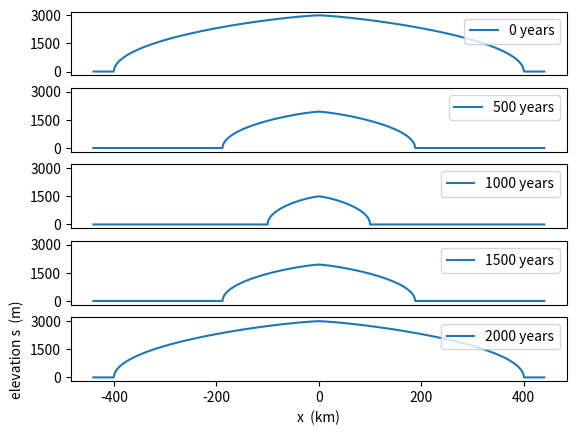
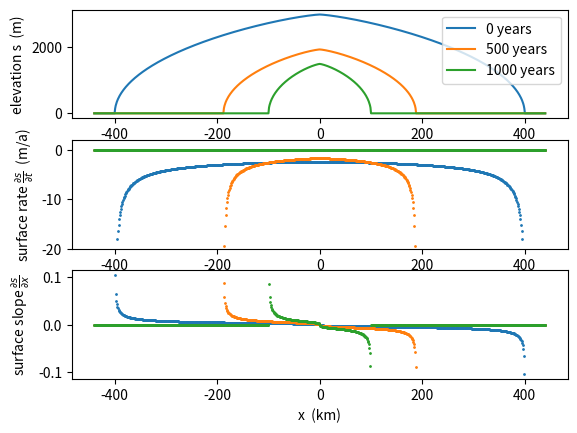
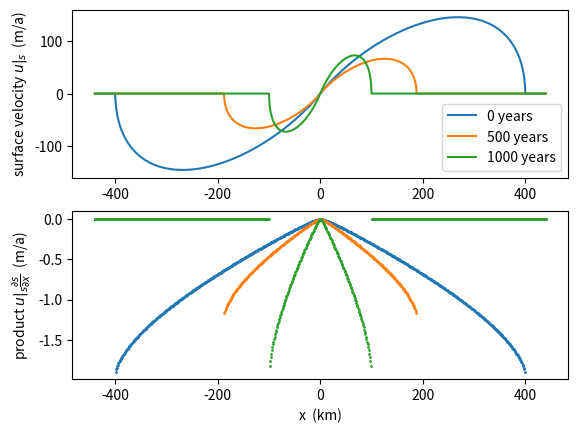

These charts were generated, in order, by the following Python code: (Note: this script raises an exception after producing the figures.)
#!/usr/bin/env python3
# (C) 2022 Ed Bueler

# Generates synthetic, time-dependent glacier geometry, horizontal surface
# motion, and lumped climatic mass balance.  For documentation of formulas
# see synglac.pdf.  For usage instructions see README.md.

import numpy as np

# t in seconds, x in meters, s(t,x) = H(t,x) in meters, u(t,x) in m/s
secpera = 31556926.0
n = 3.0  # Glen exponent
rho = 910.0  # ice density; kg m-3
g = 9.81  # Earth gravity; m s-2
A = 1.0e-16 / secpera  # EISMINT I value
T = 2000.0 * secpera  # 2000 a
Hc_0 = 3000.0  # 3000 m
L_0 = 400.0 * 1.0e3  # 400 km

# derived powers
q = 1.0 + 1.0 / n
r = n / (2.0 * n + 2.0)

# tolerance
icytol = 1.0  # 1.0 m in horizontal

# time-dependent center surface elevation (thickness), and its derivative
def Hc(t):
    return Hc_0 * (1.0 - 0.5 * np.sin(np.pi * t / T))


def dHcdt(t):
    return -0.5 * Hc_0 * np.cos(np.pi * t / T) * (np.pi / T)


# time-dependent glacier length, from center to margin, and its derivative
def L(t):
    return L_0 * (1.0 - 0.75 * np.sin(np.pi * t / T))


def dLdt(t):
    return -0.75 * L_0 * np.cos(np.pi * t / T) * (np.pi / T)


# following functions of (t,x) are vectorized over x but not t

# helper functions
def _geticyy(t, x):
    icy = np.abs(x) < L(t) - icytol
    return icy, (np.abs(x[icy]) / L(t))


def _psi(t, x):
    icy, y = _geticyy(t, x)
    psi = np.zeros(np.shape(x))
    psi[icy] = (n + 1.0) * y - 1.0 + n * (1.0 - y) ** q - n * y**q
    return psi


def _phi(t, x):
    icy, y = _geticyy(t, x)
    phi = np.zeros(np.shape(x))
    phi[icy] = (1.0 - y) ** (1.0 / n) + y ** (1.0 / n) - 1.0
    return phi


def _dpsidt(t, x):
    icy, y = _geticyy(t, x)
    dpsi = np.zeros(np.shape(x))
    dpsi[icy] = (n + 1.0) * (dLdt(t) / L(t)) * y * _phi(t, x)
    return dpsi


def _dpsidx(t, x):
    icy, y = _geticyy(t, x)
    z = np.sign(x[icy]) / L(t)
    dpsi = np.zeros(np.shape(x))
    dpsi[icy] = -(n + 1.0) * z * _phi(t, x)
    return dpsi


# surface elevation s(t,x) from formula (5.50) in van der Veen (2013)
def s(t, x):
    return Hc(t) * (n - 1.0) ** (-r) * _psi(t, x) ** r


# the time rate of change of the surface; dsdt = partial s / partial t
# WARNING: negative power of zero if formula is used where not icy
def dsdt(t, x):
    C = (n - 1.0) ** (-r)
    icy, _ = _geticyy(t, x)
    ds = np.zeros(np.shape(x))
    ds[icy] = C * (
        dHcdt(t) * _psi(t, x[icy]) ** r
        + r * Hc(t) * _psi(t, x[icy]) ** (r - 1.0) * _dpsidt(t, x[icy])
    )
    return ds


# surface slope; dsdx = partial s / partial x
# WARNING: negative power of zero if formula is used where not icy
def dsdx(t, x):
    C = (n - 1.0) ** (-r)
    icy, _ = _geticyy(t, x)
    ds = np.zeros(np.shape(x))
    psi = _psi(t, x[icy])
    assert (psi > 0.0).all(), f"psi supposed to be positive but\n  psi = {psi}"
    ds[icy] = r * Hc(t) * C * psi ** (r - 1.0) * _dpsidx(t, x[icy])
    return ds


# horizontal velocity at surface u(t,x) from SIA formula (see notes)
def us(t, x):
    gam = 2.0 * A * (rho * g) ** n / (n + 1.0)
    return -gam * s(t, x) ** (n + 1.0) * dsdx(t, x) ** n  # assumes n odd integer


# the vertical surface rate atilde(t,x) is the actual SMB a(t,x) lumped
# with the vertical velocity at the surface w|_s(t,x), extended by Inf
def atilde(t, x):
    icy, _ = _geticyy(t, x)
    aa = np.zeros(np.shape(x))
    aa[icy] = dsdt(t, x[icy]) + us(t, x[icy]) * dsdx(t, x[icy])
    # np.NaN would be better missing value but matplotlib mis-handles it
    # (e.g. pcolormesh())
    aa[np.logical_not(icy)] = np.Inf
    return aa


# abalance(t,x) below would *be* the SMB if s(t,x)
# were held at time t; see formula (5.51) in van der Veen (2013)
# [in fact s(t,x) changes in time; atilde(t,x) is the actual SMB,
# but lumped with w|_s]
def abalance(t, x):
    icy = np.abs(x) < L(t)
    Gam = 2.0 * A * (rho * g) ** n / (n + 2.0)
    C = Hc(t) ** (2.0 * n + 2.0) * Gam * (2.0 * L(t) * (1.0 - 1.0 / n)) ** (-n)
    y = np.abs(x[icy]) / L(t)
    phi = y ** (1.0 / n) + (1.0 - y) ** (1.0 / n) - 1.0
    ell = (1.0 - n) / n
    omega = y**ell - (1.0 - y) ** ell
    abal = -(C / L(t)) * np.ones(np.shape(x))
    abal[icy] = (C / L(t)) * phi ** (n - 1.0) * omega
    return abal


# if glacier.py is executed then it produces plots to illustrate
# all important fields
if __name__ == "__main__":
    import matplotlib.pyplot as plt

    print(
        "plotting glacier at t=0, %.0f, %.0f years ..."
        % (0.25 * T / secpera, 0.5 * T / secpera)
    )
    xx = np.linspace(-1.1 * L_0, 1.1 * L_0, 801)

    # figure 1: s at 0,T/4,T/2,3T/4,T
    plt.figure()
    tt = [0.0, 0.25 * T, 0.5 * T, 0.75 * T, T]
    for j in range(5):
        plt.subplot(5, 1, j + 1)
        plt.plot(xx / 1.0e3, s(tt[j], xx), label="%.0f years" % (tt[j] / secpera))
        plt.legend(loc="upper right")
        plt.gca().set_ylim([-200.0, Hc_0 + 200.0])
        plt.gca().set_yticks([0.0, 1500.0, 3000.0])
        if j < 4:
            plt.tick_params(
                axis="x",  # changes apply to the x-axis
                which="both",  # both major and minor ticks are affected
                bottom=False,  # ticks along the bottom edge are off
                top=False,  # ticks along the top edge are off
                labelbottom=False,
            )  # labels along the bottom edge are off
        else:
            plt.xlabel("x  (km)")
            plt.ylabel("elevation s  (m)")
    # plt.savefig('surfacesnaps.png',bbox_inches='tight')

    # figure 2: s, s_t, s_x in one figure
    plt.figure()
    plt.subplot(3, 1, 1)
    for tt in [0.0, 0.25 * T, 0.5 * T]:
        plt.plot(xx / 1.0e3, s(tt, xx), label="%.0f years" % (tt / secpera))
    plt.legend(loc="upper right")
    plt.ylabel("elevation s  (m)")
    plt.subplot(3, 1, 2)
    for tt in [0.0, 0.25 * T, 0.5 * T]:
        plt.plot(
            xx / 1.0e3,
            dsdt(tt, xx) * secpera,
            ".",
            ms=2.0,
            label="%.0f years" % (tt / secpera),
        )
    plt.ylabel(r"surface rate $\frac{\partial s}{\partial t}$  (m/a)")
    plt.gca().set_ylim([-20.0, 2.0])  # compare range for atilde
    plt.subplot(3, 1, 3)
    for tt in [0.0, 0.25 * T, 0.5 * T]:
        plt.plot(xx / 1.0e3, dsdx(tt, xx), ".", ms=2.0)
    plt.ylabel(r"surface slope $\frac{\partial s}{\partial x}$")
    plt.xlabel("x  (km)")

    # figure 3: us and us*s_x in one figure
    plt.figure()
    plt.subplot(2, 1, 1)
    for tt in [0.0, 0.25 * T, 0.5 * T]:
        plt.plot(xx / 1.0e3, us(tt, xx) * secpera, label="%.0f years" % (tt / secpera))
    plt.legend(loc="lower right")
    plt.ylabel(r"surface velocity $u|_s$  (m/a)")
    plt.subplot(2, 1, 2)
    for tt in [0.0, 0.25 * T, 0.5 * T]:
        plt.plot(xx / 1.0e3, us(tt, xx) * dsdx(tt, xx) * secpera, ".", ms=2.0)
    plt.ylabel(r"product $u|_s \frac{\partial s}{\partial x}$  (m/a)")
    plt.xlabel("x  (km)")

    # figure 4: atilde, abalance
    plt.figure()
    plt.subplot(2, 1, 1)
    for tt in [0.0, 0.25 * T, 0.5 * T]:
        plt.plot(
            xx / 1.0e3,
            atilde(tt, xx) * secpera,
            ".",
            ms=2.0,
            label="%.0f years" % (tt / secpera),
        )
    plt.legend(loc="lower right")
    plt.ylabel(r"$\tilde a$  (m/a)")
    plt.gca().set_ylim([-20.0, 2.0])  # compare range for dsdt
    plt.subplot(2, 1, 2)
    for tt in [0.0, 0.25 * T, 0.5 * T]:
        plt.plot(xx / 1.0e3, abalance(tt, xx) * secpera)
    plt.ylabel("balance a  (m/a)")
    plt.xlabel("x  (km)")

    plt.show()
